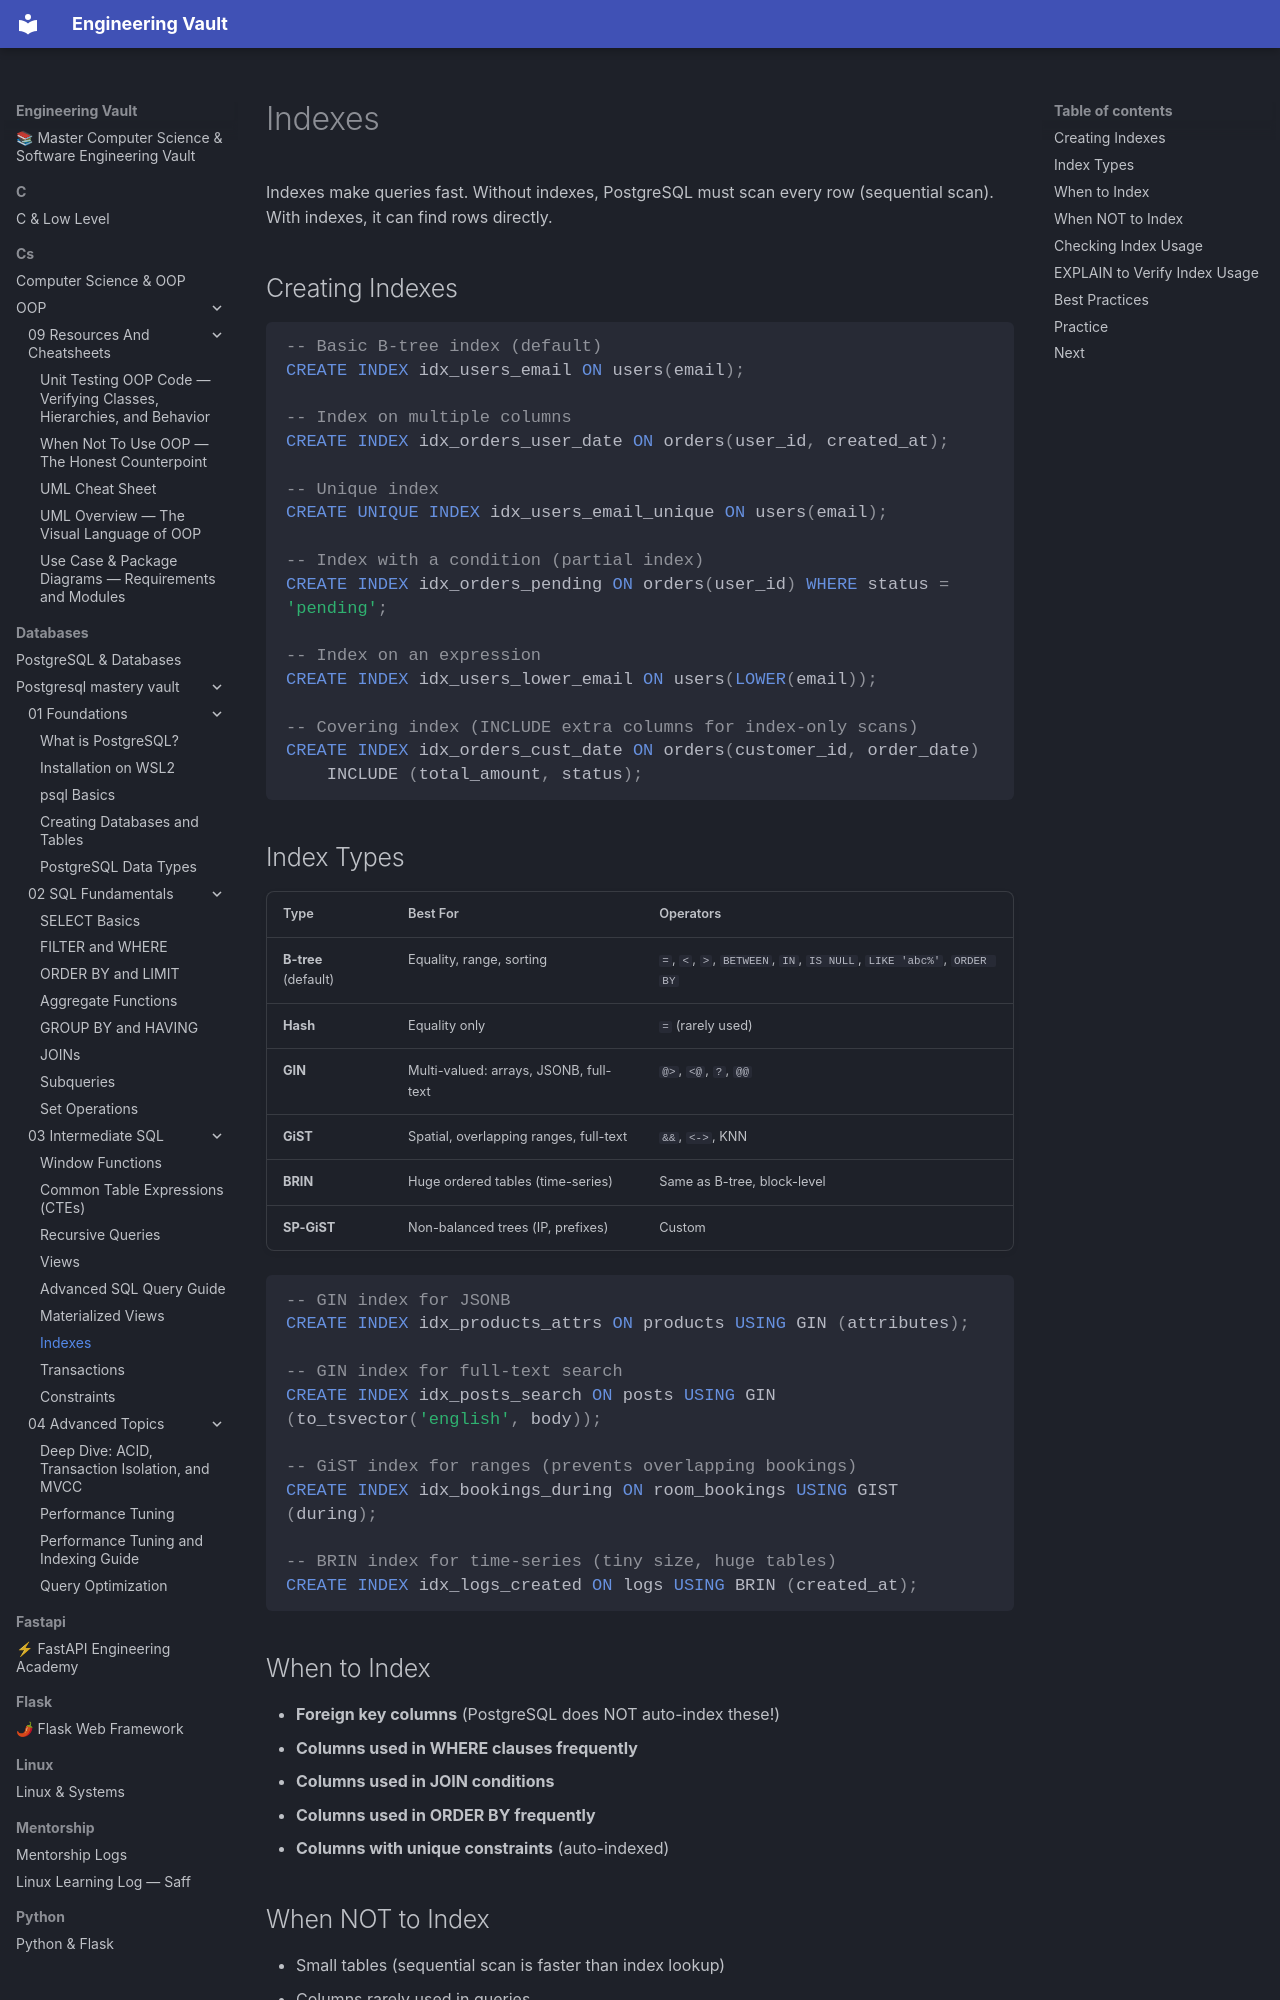

repository: Saff9/engineering-vault · page: databases/postgresql-mastery-vault/03-Intermediate-SQL/06-Indexes/index.html · generator: mkdocs

---
tags: [sql, intermediate, indexes, performance]
---

# Indexes

Indexes make queries fast. Without indexes, PostgreSQL must scan every row (sequential scan). With indexes, it can find rows directly.

## Creating Indexes

```sql
-- Basic B-tree index (default)
CREATE INDEX idx_users_email ON users(email);

-- Index on multiple columns
CREATE INDEX idx_orders_user_date ON orders(user_id, created_at);

-- Unique index
CREATE UNIQUE INDEX idx_users_email_unique ON users(email);

-- Index with a condition (partial index)
CREATE INDEX idx_orders_pending ON orders(user_id) WHERE status = 'pending';

-- Index on an expression
CREATE INDEX idx_users_lower_email ON users(LOWER(email));

-- Covering index (INCLUDE extra columns for index-only scans)
CREATE INDEX idx_orders_cust_date ON orders(customer_id, order_date)
    INCLUDE (total_amount, status);
```

## Index Types

| Type | Best For | Operators |
|------|----------|-----------|
| **B-tree** (default) | Equality, range, sorting | `=`, `<`, `>`, `BETWEEN`, `IN`, `IS NULL`, `LIKE 'abc%'`, `ORDER BY` |
| **Hash** | Equality only | `=` (rarely used) |
| **GIN** | Multi-valued: arrays, JSONB, full-text | `@>`, `<@`, `?`, `@@` |
| **GiST** | Spatial, overlapping ranges, full-text | `&&`, `<->`, KNN |
| **BRIN** | Huge ordered tables (time-series) | Same as B-tree, block-level |
| **SP-GiST** | Non-balanced trees (IP, prefixes) | Custom |

```sql
-- GIN index for JSONB
CREATE INDEX idx_products_attrs ON products USING GIN (attributes);

-- GIN index for full-text search
CREATE INDEX idx_posts_search ON posts USING GIN (to_tsvector('english', body));

-- GiST index for ranges (prevents overlapping bookings)
CREATE INDEX idx_bookings_during ON room_bookings USING GIST (during);

-- BRIN index for time-series (tiny size, huge tables)
CREATE INDEX idx_logs_created ON logs USING BRIN (created_at);
```

## When to Index

- **Foreign key columns** (PostgreSQL does NOT auto-index these!)
- **Columns used in WHERE clauses frequently**
- **Columns used in JOIN conditions**
- **Columns used in ORDER BY frequently**
- **Columns with unique constraints** (auto-indexed)
